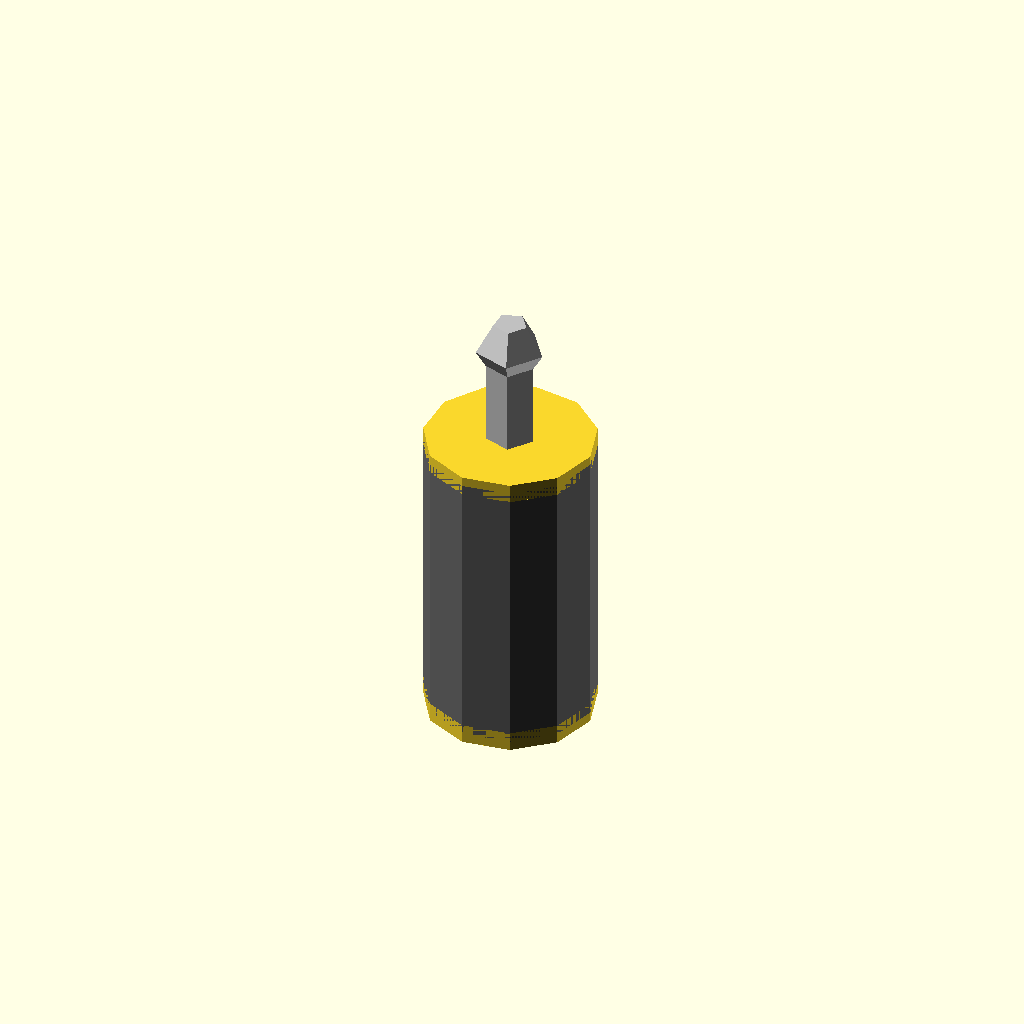
Cell 1 — every parameter at its default value.
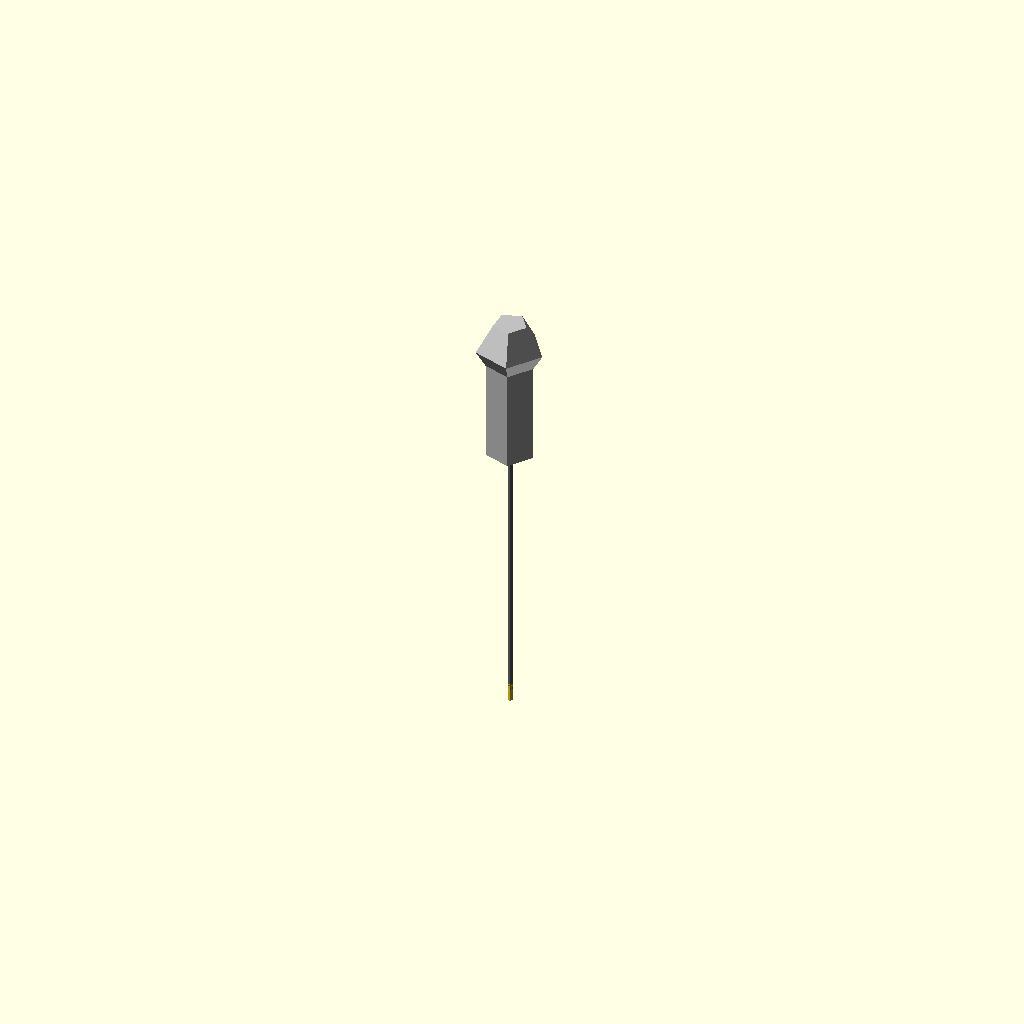
Cell 2 — body_radius_mm set to 0.1, the other parameters unchanged.
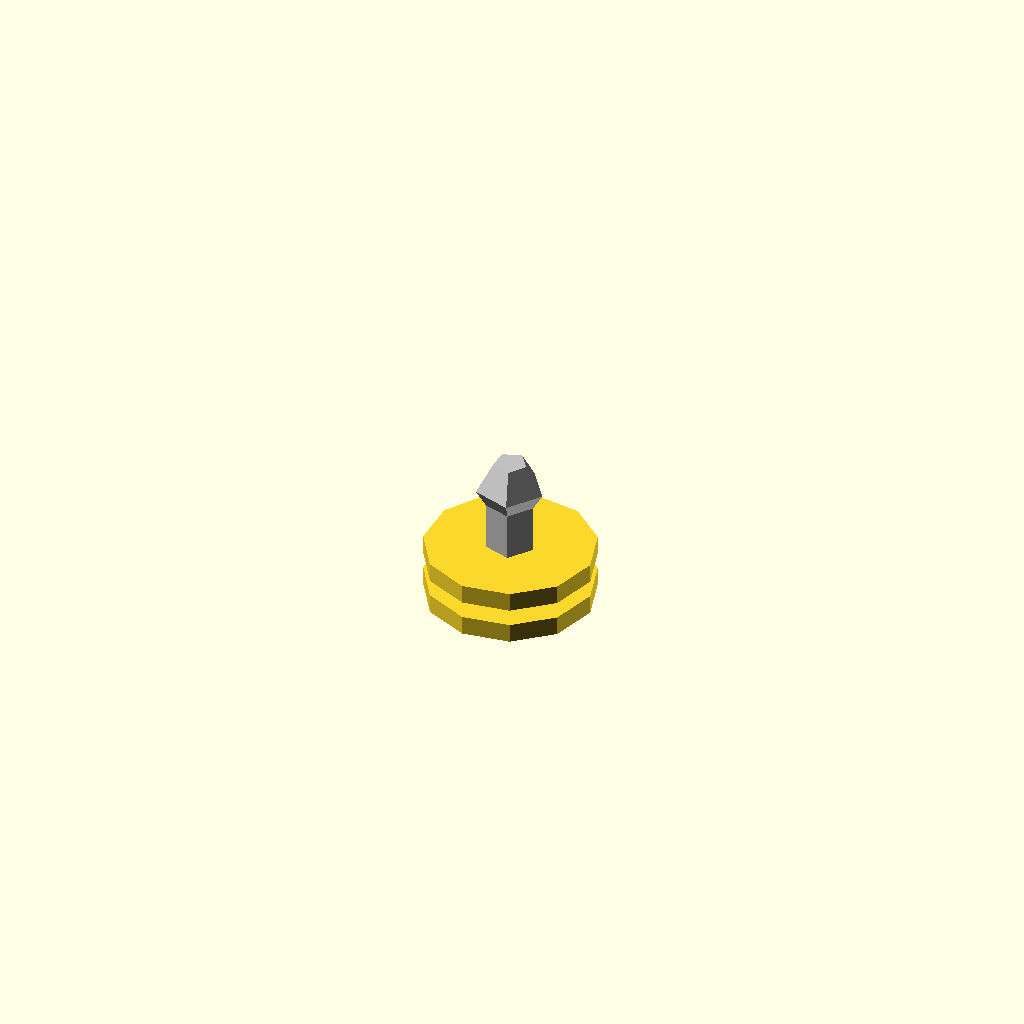
Cell 3 — overall_height_mm set to 0.1, the other parameters unchanged.
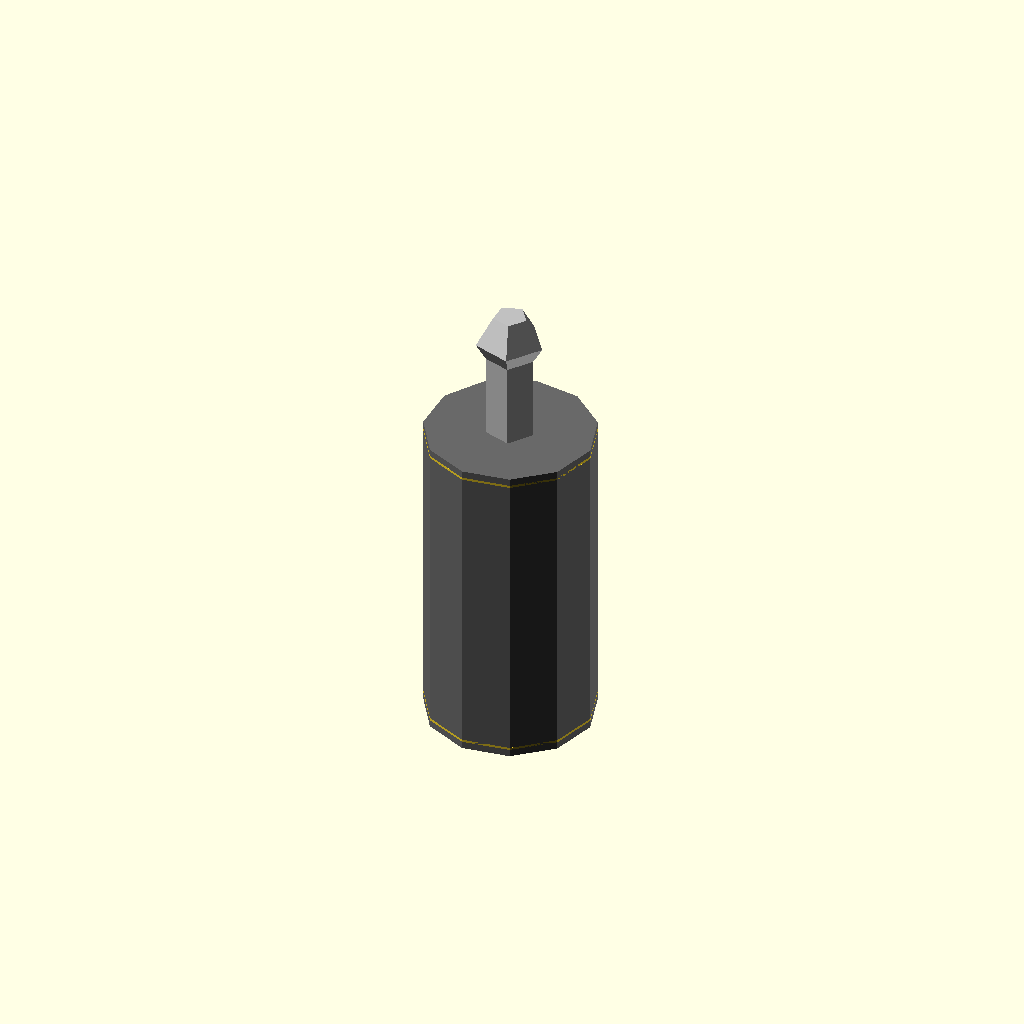
Cell 4: face_thickness_mm = 0.1 (everything else at default).
All cells are drawn from one camera (rotation 55°, 0°, 25°, orthographic, colour scheme Cornfield), so only the parameter changes between them.
The OpenSCAD source (results/nopscadlib/craft/scad/toggle__AP5236.scad):
// Parameters
body_diameter_mm = 7.0; //[3.5:14.0:0.1]
body_radius_mm = 3.5; //[1.75:7.0:0.1]
overall_height_mm = 13.6; //[6.8:27.2:0.1]
face_thickness_mm = 0.8; //[0.4:1.6:0.1]
toggle_shaft_radius_mm = 1.0; //[0.5:2.0:0.1]
toggle_shaft_height_mm = 5.0; //[2.5:10.0:0.1]
toggle_tip_radius_mm = 1.4; //[0.7:2.8:0.1]
overlap_mm = 0.8; //[0.2:2.0:0.1]

// Toggle - complete geometry
module toggle() {
  union() {
    // Toggle Shaft
    color("Silver") translate([0, 0, (overall_height_mm - face_thickness_mm) / 2 + toggle_shaft_height_mm / 2 - overlap_mm])
      cylinder(r=toggle_shaft_radius_mm, h=toggle_shaft_height_mm, center=true);
    
    // Toggle Tip
    color("Silver") translate([0, 0, (overall_height_mm - face_thickness_mm) / 2 + toggle_shaft_height_mm - overlap_mm])
      sphere(r=toggle_tip_radius_mm);
  }
}

// Switch Body with Faces
module switch_body_with_faces() {
  union() {
    // Cylindrical Body
    color("DimGray") translate([0, 0, 0])
      cylinder(r=body_radius_mm, h=overall_height_mm - 2 * face_thickness_mm, center=true);
    
    // Top Face
    translate([0, 0, (overall_height_mm - face_thickness_mm) / 2 - overlap_mm / 2])
      cylinder(r=body_radius_mm, h=face_thickness_mm, center=true);
    
    // Bottom Face
    translate([0, 0, -(overall_height_mm - face_thickness_mm) / 2 + overlap_mm / 2])
      cylinder(r=body_radius_mm, h=face_thickness_mm, center=true);
  }
}

// Assembly
module assembly() {
  union() {
    switch_body_with_faces();
    toggle();
  }
}

assembly();
Customizer parameters (derived from the source; name, type, default, range or options):
body_diameter_mm: number, default 7, range 0.1 to 3.5, step 14
body_radius_mm: number, default 3.5, range 0.1 to 1.75, step 7
overall_height_mm: number, default 13.6, range 0.1 to 6.8, step 27.2
face_thickness_mm: number, default 0.8, range 0.1 to 0.4, step 1.6
toggle_shaft_radius_mm: number, default 1, range 0.1 to 0.5, step 2
toggle_shaft_height_mm: number, default 5, range 0.1 to 2.5, step 10
toggle_tip_radius_mm: number, default 1.4, range 0.1 to 0.7, step 2.8
overlap_mm: number, default 0.8, range 0.1 to 0.2, step 2
